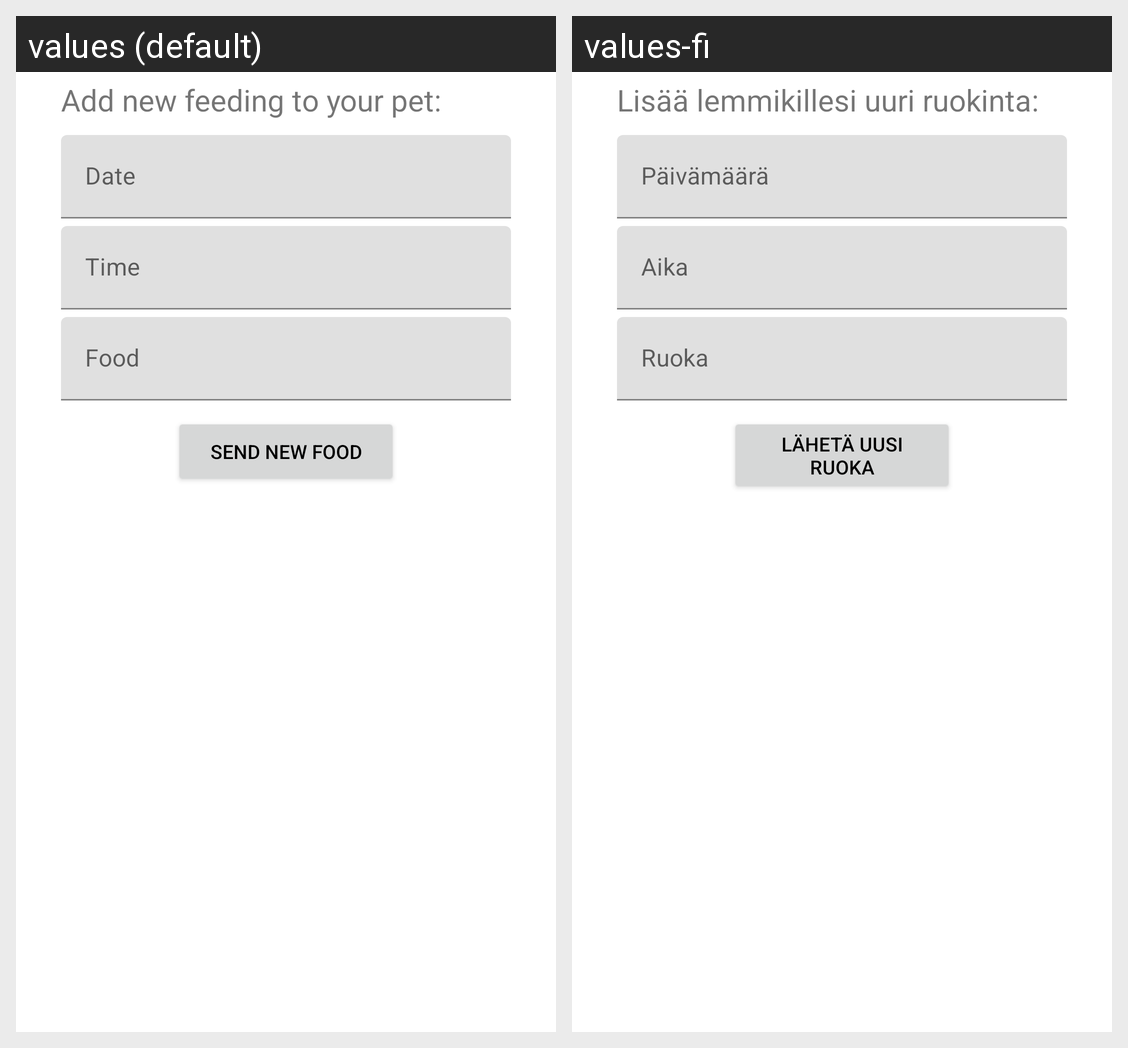

Translations of the strings shown on this Android screen, per locale in the grid:
Android screen res/layout/activity_add_feeding.xml rendered under 2 locales, left to right: values (default), values-fi. Device: Nexus 5 (rendered at 1080×1920; each locale shown at half size, 540×960, under a caption strip naming it); theme Theme.PetTracker.
Strings drawn on this screen, with the default value and each locale's value (text and hints the layout hard-codes, and strings that could not be matched under every locale, appear in the picture but are not listed):

add_new_feeding_to_your_pet
  values: Add new feeding to your pet:
  values-fi: Lisää lemmikillesi uuri ruokinta:

date
  values: Date
  values-fi: Päivämäärä

time
  values: Time
  values-fi: Aika

food
  values: Food
  values-fi: Ruoka

send_new_food
  values: Send new food
  values-fi: Lähetä uusi ruoka
